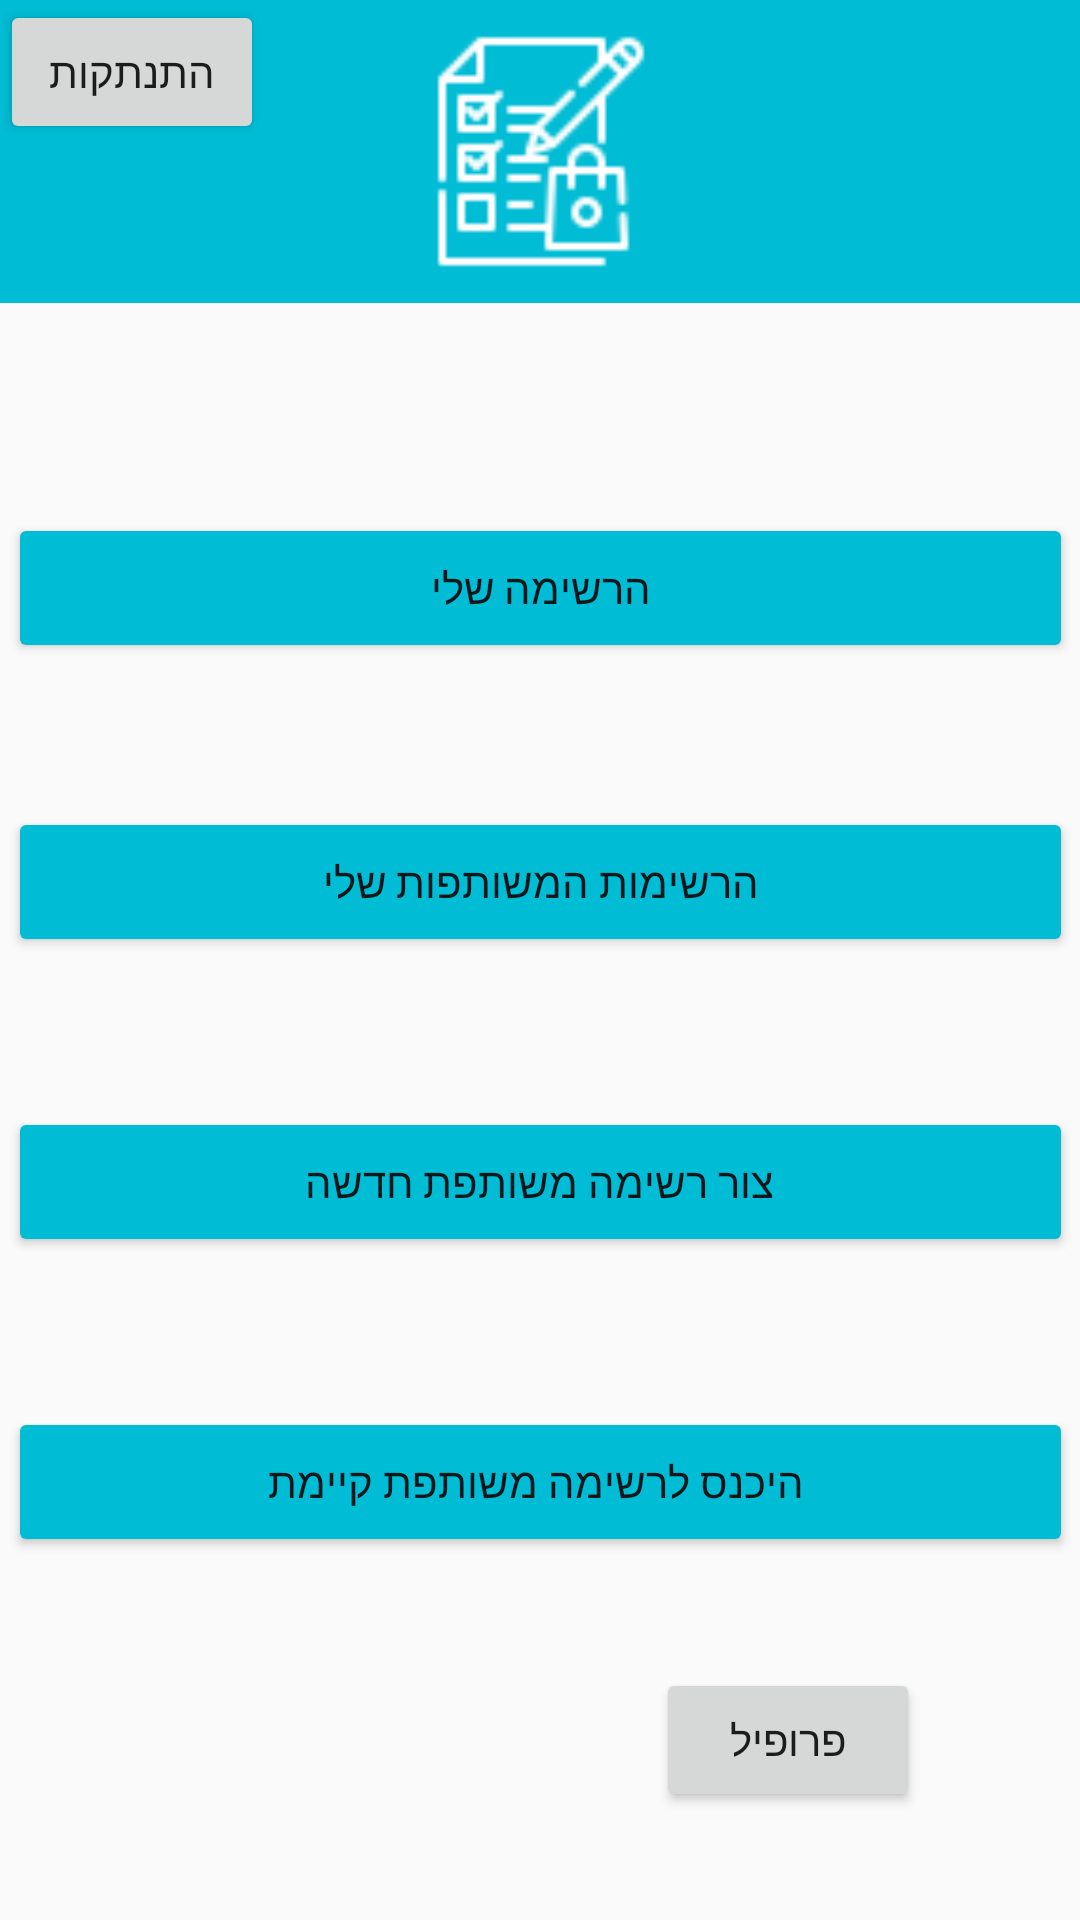

Reconstruct the res/layout file that produces this screen, plus the resources it refers to.
<!-- AndroidManifest.xml: application theme Theme.LianFinaleProject -->
<!-- res/layout/activity_choice_list_or_grouplist.xml -->
<?xml version="1.0" encoding="utf-8"?>
<androidx.constraintlayout.widget.ConstraintLayout xmlns:android="http://schemas.android.com/apk/res/android"
    xmlns:app="http://schemas.android.com/apk/res-auto"
    xmlns:tools="http://schemas.android.com/tools"
    android:id="@+id/main"
    android:layout_width="match_parent"
    android:layout_height="match_parent"
    tools:context=".screens.choice_list_or_grouplist">


    <LinearLayout
        android:id="@+id/linearLayout2"
        android:layout_width="411dp"
        android:layout_height="101dp"
        android:background="#00BCD4"
        android:orientation="vertical"
        app:layout_constraintEnd_toEndOf="parent"
        app:layout_constraintStart_toStartOf="parent"
        app:layout_constraintTop_toTopOf="parent">

        <ImageView
            android:id="@+id/imageView3"
            android:layout_width="116dp"
            android:layout_height="81dp"
            android:layout_gravity="center_horizontal"
            android:layout_marginTop="10dp"
            app:srcCompat="@drawable/logowhite" />
    </LinearLayout>


    <Button
        android:id="@+id/btn_go_to_mylist"
        android:layout_width="355dp"
        android:layout_height="50dp"
        android:layout_marginTop="70dp"
        android:backgroundTint="#00BCD4"
        android:onClick="btnGoToMyList"
        android:text="הרשימה שלי"
        app:layout_constraintEnd_toEndOf="parent"
        app:layout_constraintStart_toStartOf="parent"
        app:layout_constraintTop_toBottomOf="@+id/linearLayout2" />

    <Button
        android:id="@+id/btn_my_grouplist"
        android:layout_width="355dp"
        android:layout_height="50dp"
        android:layout_marginTop="48dp"
        android:backgroundTint="#00BCD4"
        android:onClick="btnMyGroupList"
        android:text="הרשימות המשותפות שלי"
        app:layout_constraintEnd_toEndOf="parent"
        app:layout_constraintStart_toStartOf="parent"
        app:layout_constraintTop_toBottomOf="@+id/btn_go_to_mylist" />

    <Button
        android:id="@+id/btn_new_grouplist"
        android:layout_width="355dp"
        android:layout_height="50dp"
        android:layout_marginTop="50dp"
        android:backgroundTint="#00BCD4"
        android:onClick="btnNewGroupList"
        android:text="צור רשימה משותפת חדשה"
        app:layout_constraintEnd_toEndOf="parent"
        app:layout_constraintStart_toStartOf="parent"
        app:layout_constraintTop_toBottomOf="@+id/btn_my_grouplist" />

    <Button
        android:id="@+id/bth_go_to_grouplist"
        android:layout_width="355dp"
        android:layout_height="50dp"
        android:layout_marginTop="50dp"
        android:backgroundTint="#00BCD4"
        android:onClick="btnGoToGroupList"
        android:text=" היכנס לרשימה משותפת קיימת"
        app:layout_constraintEnd_toEndOf="parent"
        app:layout_constraintStart_toStartOf="parent"
        app:layout_constraintTop_toBottomOf="@+id/btn_new_grouplist" />

    <Button
        android:id="@+id/btn_go_to_profile"
        android:layout_width="wrap_content"
        android:layout_height="wrap_content"
        android:onClick="btn_go_to_profile"
        android:text="פרופיל"
        app:layout_constraintBottom_toBottomOf="parent"
        app:layout_constraintEnd_toEndOf="parent"
        app:layout_constraintHorizontal_bias="0.804"
        app:layout_constraintStart_toStartOf="parent"
        app:layout_constraintTop_toBottomOf="@+id/bth_go_to_grouplist"
        app:layout_constraintVertical_bias="0.509" />

    <Button
        android:id="@+id/button"
        android:layout_width="wrap_content"
        android:layout_height="wrap_content"
        android:text="התנתקות"
        tools:layout_editor_absoluteX="80dp"
        tools:layout_editor_absoluteY="603dp" />


</androidx.constraintlayout.widget.ConstraintLayout>
<!-- resources referenced by this layout -->
<resources>
  <!-- drawable logowhite: png bitmap (drawable, 1222 bytes) -->
  <style name="Theme.LianFinaleProject" parent="Base.Theme.LianFinaleProject" />
  <style name="Base.Theme.LianFinaleProject" parent="Theme.AppCompat.DayNight.NoActionBar">
          
          
      </style>
</resources>
